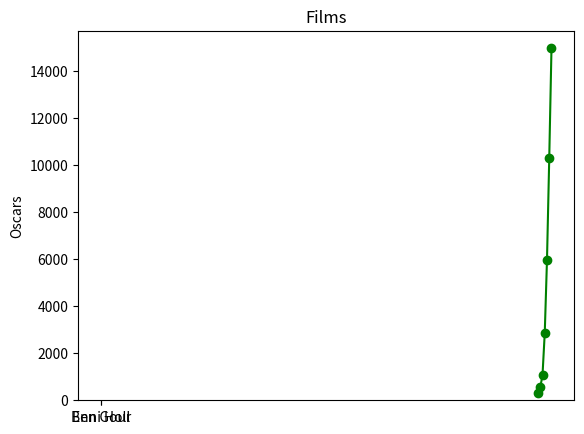

The matplotlib source for this figure:
from matplotlib import pyplot as plt

years = [1950, 1960, 1970, 1980, 1990, 2000, 2010]
gdp = [300.2, 543.3, 1075.9, 2862.5, 5979.6, 10289.7, 14958.3]

plt.plot(years, gdp, color='green', marker='o', linestyle='solid')

plt.title("GDP")

plt.ylabel("$")
plt.show()

movies = ["Enni Holl", "Ben Gour"]
num_oscars = [5, 11]
plt.bar(range(len(movies)), num_oscars)

plt.title("Films")
plt.ylabel("Oscars")
plt.xticks(range(len(movies)), movies)

plt.show()
